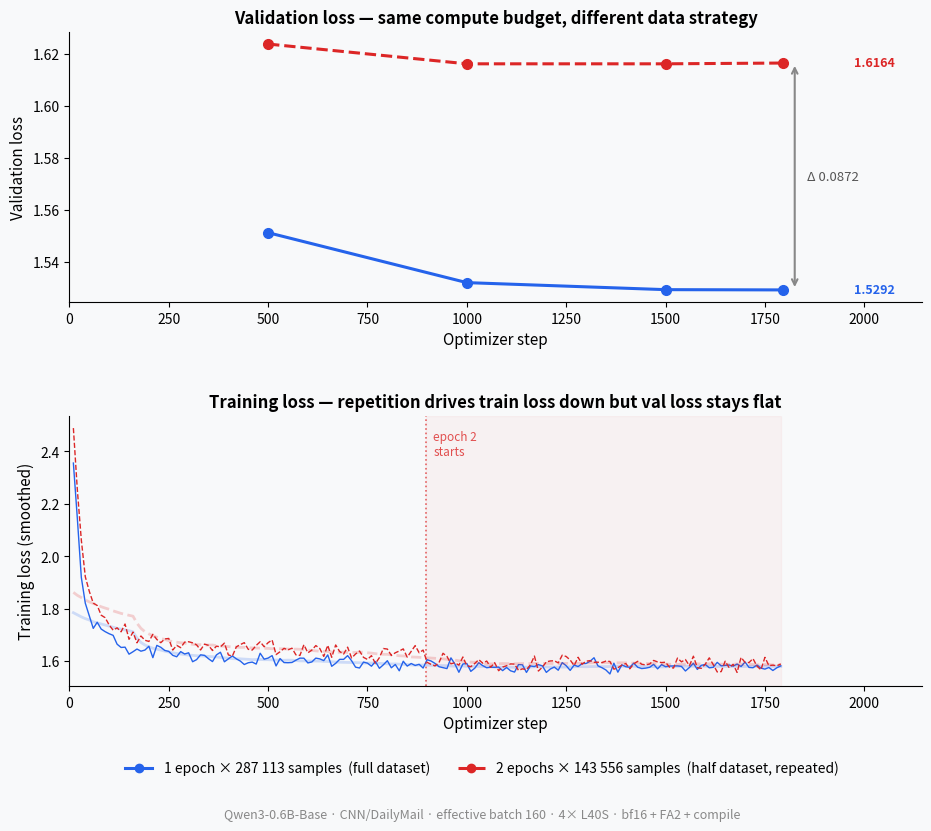

Generate this figure with matplotlib: (Note: this script raises an exception after producing the figure.)
"""
Validation loss: 1 epoch on full data  vs.  2 epochs on half the data.

Both runs have the same total optimizer steps (~1 795) and identical
hyperparameters.  The only difference is whether the model encounters
every training example once or half the examples twice.

Data pulled from W&B runs:
  epoch1   — adamw_fused_bs160_bf16_fa2_compile_epoch1_4gpu   (id: 0ekeoglt)
  half_2e  — adamw_fused_bs160_bf16_fa2_compile_half_2epochs_4gpu (id: zhdqj8mg)
"""

import numpy as np
import matplotlib.pyplot as plt
import matplotlib.patches as mpatches
import matplotlib.lines as mlines

# ---------------------------------------------------------------------------
# Data  (pulled from W&B API)
# ---------------------------------------------------------------------------

# (optimizer_step, eval_loss, train_epoch_fraction)
EVAL = {
    "epoch1": [
        (500,  1.5512, 0.279),
        (1000, 1.5320, 0.557),
        (1500, 1.5293, 0.836),
        (1795, 1.5292, 1.000),
    ],
    "half_2e": [
        (500,  1.6237, 0.557),
        (1000, 1.6161, 1.114),
        (1500, 1.6161, 1.671),
        (1796, 1.6164, 2.000),
    ],
}

# (optimizer_step, train_loss)  — logged every 10 steps
TRAIN_EPOCH1 = [
    (10,2.3559),(20,2.1442),(30,1.9200),(40,1.8217),(50,1.7733),(60,1.7258),
    (70,1.7490),(80,1.7231),(90,1.7132),(100,1.7053),(110,1.6992),(120,1.6655),
    (130,1.6530),(140,1.6542),(150,1.6274),(160,1.6367),(170,1.6470),(180,1.6388),
    (190,1.6430),(200,1.6576),(210,1.6141),(220,1.6609),(230,1.6536),(240,1.6416),
    (250,1.6380),(260,1.6230),(270,1.6175),(280,1.6372),(290,1.6281),(300,1.6327),
    (310,1.5986),(320,1.6066),(330,1.6249),(340,1.6228),(350,1.6100),(360,1.5992),
    (370,1.6247),(380,1.6347),(390,1.5984),(400,1.6094),(410,1.6206),(420,1.6097),
    (430,1.6012),(440,1.5880),(450,1.5947),(460,1.5972),(470,1.5897),(480,1.6310),
    (490,1.6083),(500,1.6126),(510,1.6219),(520,1.5826),(530,1.6107),(540,1.5954),
    (550,1.5948),(560,1.5958),(570,1.6045),(580,1.6123),(590,1.6121),(600,1.5940),
    (610,1.5978),(620,1.6124),(630,1.6095),(640,1.6030),(650,1.6246),(660,1.5812),
    (670,1.5925),(680,1.6077),(690,1.6076),(700,1.6219),(710,1.6025),(720,1.5779),
    (730,1.5747),(740,1.5972),(750,1.5932),(760,1.5816),(770,1.5995),(780,1.5735),
    (790,1.5870),(800,1.6025),(810,1.5755),(820,1.5880),(830,1.5640),(840,1.6005),
    (850,1.5819),(860,1.5919),(870,1.5844),(880,1.5888),(890,1.5745),(900,1.6064),
    (910,1.6014),(920,1.5921),(930,1.5796),(940,1.5760),(950,1.5725),(960,1.6134),
    (970,1.5897),(980,1.5585),(990,1.5900),(1000,1.5918),(1010,1.5619),(1020,1.5741),
    (1030,1.5948),(1040,1.5837),(1050,1.5757),(1060,1.5777),(1070,1.5773),(1080,1.5781),
    (1090,1.5647),(1100,1.5766),(1110,1.5641),(1120,1.5592),(1130,1.5876),(1140,1.5867),
    (1150,1.5579),(1160,1.5826),(1170,1.5802),(1180,1.5876),(1190,1.5829),(1200,1.5580),
    (1210,1.5708),(1220,1.5783),(1230,1.5663),(1240,1.5953),(1250,1.5834),(1260,1.5656),
    (1270,1.5858),(1280,1.5802),(1290,1.5915),(1300,1.5918),(1310,1.6004),(1320,1.6138),
    (1330,1.5828),(1340,1.5758),(1350,1.5671),(1360,1.5520),(1370,1.5930),(1380,1.5587),
    (1390,1.5867),(1400,1.5797),(1410,1.5773),(1420,1.5932),(1430,1.5775),(1440,1.5726),
    (1450,1.5742),(1460,1.5774),(1470,1.5887),(1480,1.5714),(1490,1.5878),(1500,1.5796),
    (1510,1.5821),(1520,1.5822),(1530,1.5827),(1540,1.5808),(1550,1.5633),(1560,1.5767),
    (1570,1.5927),(1580,1.5693),(1590,1.5850),(1600,1.5882),(1610,1.5754),(1620,1.5773),
    (1630,1.5962),(1640,1.5828),(1650,1.5848),(1660,1.5862),(1670,1.5818),(1680,1.5898),
    (1690,1.5804),(1700,1.5976),(1710,1.5769),(1720,1.5757),(1730,1.5859),(1740,1.5741),
    (1750,1.5705),(1760,1.5766),(1770,1.5652),(1780,1.5756),(1790,1.5828),
]

TRAIN_HALF2E = [
    (10,2.4892),(20,2.2532),(30,2.0623),(40,1.9225),(50,1.8673),(60,1.8220),
    (70,1.8129),(80,1.7760),(90,1.7664),(100,1.7388),(110,1.7189),(120,1.7278),
    (130,1.7127),(140,1.7423),(150,1.6841),(160,1.7116),(170,1.6708),(180,1.6967),
    (190,1.6806),(200,1.6758),(210,1.7032),(220,1.6834),(230,1.6712),(240,1.6855),
    (250,1.6873),(260,1.6431),(270,1.6610),(280,1.6522),(290,1.6733),(300,1.6748),
    (310,1.6707),(320,1.6629),(330,1.6434),(340,1.6658),(350,1.6610),(360,1.6413),
    (370,1.6581),(380,1.6551),(390,1.6695),(400,1.6246),(410,1.6199),(420,1.6553),
    (430,1.6639),(440,1.6713),(450,1.6459),(460,1.6431),(470,1.6608),(480,1.6747),
    (490,1.6558),(500,1.6713),(510,1.6815),(520,1.6258),(530,1.6367),(540,1.6497),
    (550,1.6439),(560,1.6502),(570,1.6247),(580,1.6226),(590,1.6635),(600,1.6325),
    (610,1.6429),(620,1.6602),(630,1.6490),(640,1.6189),(650,1.6612),(660,1.6156),
    (670,1.6624),(680,1.6375),(690,1.6280),(700,1.6541),(710,1.6128),(720,1.6281),
    (730,1.6394),(740,1.6152),(750,1.6073),(760,1.6218),(770,1.5918),(780,1.6143),
    (790,1.6489),(800,1.6469),(810,1.6225),(820,1.6327),(830,1.6395),(840,1.6475),
    (850,1.6161),(860,1.6383),(870,1.6601),(880,1.6328),(890,1.6431),
    # ── epoch 1 ends near step 898 ──
    (900,1.5963),(910,1.5886),(920,1.5826),(930,1.5955),(940,1.6308),(950,1.6188),
    (960,1.5908),(970,1.5947),(980,1.5855),(990,1.6166),(1000,1.5836),(1010,1.5795),
    (1020,1.5920),(1030,1.6067),(1040,1.5930),(1050,1.6011),(1060,1.5777),(1070,1.5951),
    (1080,1.5644),(1090,1.5782),(1100,1.5833),(1110,1.5903),(1120,1.5896),(1130,1.5656),
    (1140,1.5715),(1150,1.5682),(1160,1.5870),(1170,1.6201),(1180,1.5632),(1190,1.5778),
    (1200,1.5982),(1210,1.6015),(1220,1.6023),(1230,1.5942),(1240,1.6235),(1250,1.6185),
    (1260,1.6053),(1270,1.5838),(1280,1.6156),(1290,1.5891),(1300,1.6006),(1310,1.6028),
    (1320,1.5964),(1330,1.5967),(1340,1.5952),(1350,1.6011),(1360,1.5996),(1370,1.5702),
    (1380,1.5756),(1390,1.5855),(1400,1.5917),(1410,1.5716),(1420,1.5907),(1430,1.6002),
    (1440,1.5890),(1450,1.5866),(1460,1.5900),(1470,1.6036),(1480,1.5978),(1490,1.5954),
    (1500,1.5968),(1510,1.5777),(1520,1.5745),(1530,1.6125),(1540,1.5982),(1550,1.6069),
    (1560,1.5834),(1570,1.6196),(1580,1.5757),(1590,1.5735),(1600,1.5894),(1610,1.6134),
    (1620,1.5875),(1630,1.5597),(1640,1.5610),(1650,1.6006),(1660,1.5758),(1670,1.5890),
    (1680,1.5580),(1690,1.6151),(1700,1.5958),(1710,1.5954),(1720,1.6105),(1730,1.5817),
    (1740,1.5680),(1750,1.6152),(1760,1.5839),(1770,1.5856),(1780,1.5833),(1790,1.5900),
]

EPOCH2_STEP = 898   # step where half_2e completes its first epoch (143 556 / 160)

# ---------------------------------------------------------------------------
# Style
# ---------------------------------------------------------------------------

BG      = "#F8F9FA"
C_FULL  = "#2563EB"   # blue  — full epoch
C_HALF  = "#DC2626"   # red   — half × 2 epochs
ALPHA_TRAIN = 1
ALPHA_SMOOTH = 0.2

def smooth(series, w=25):
    """Simple centred rolling mean, no scipy needed."""
    vals = np.array([v for _, v in series], dtype=float)
    out  = np.convolve(vals, np.ones(w) / w, mode="same")
    # edges get partial windows — fix by using cumsum
    cumsum = np.cumsum(np.insert(vals, 0, 0))
    for i in range(len(vals)):
        lo = max(0, i - w // 2)
        hi = min(len(vals), i + w // 2 + 1)
        out[i] = vals[lo:hi].mean()
    return np.array([s for s, _ in series], dtype=float), out

# ---------------------------------------------------------------------------
# Figure: two stacked panels
# ---------------------------------------------------------------------------

fig, (ax_eval, ax_train) = plt.subplots(
    2, 1, figsize=(11, 8.5),
    gridspec_kw={"height_ratios": [1, 1], "hspace": 0.42},
)
fig.patch.set_facecolor(BG)

for ax in (ax_eval, ax_train):
    ax.set_facecolor(BG)
    ax.spines[["top", "right"]].set_visible(False)
    ax.set_xlabel("Optimizer step", fontsize=11)

# ── Panel 1: Eval loss ──────────────────────────────────────────────────────

for label, color, ls in [("epoch1", C_FULL, "-"), ("half_2e", C_HALF, "--")]:
    steps  = [s for s, l, _ in EVAL[label]]
    losses = [l for _, l, _ in EVAL[label]]
    ax_eval.plot(steps, losses, color=color, linewidth=2.2, linestyle=ls,
                 marker="o", markersize=7, zorder=3)

# Annotate final eval loss gap
final_epoch1 = EVAL["epoch1"][-1][1]
final_half2e = EVAL["half_2e"][-1][1]
last_step    = EVAL["epoch1"][-1][0]

ax_eval.annotate(
    "",
    xy=(last_step + 30, final_epoch1),
    xytext=(last_step + 30, final_half2e),
    arrowprops=dict(arrowstyle="<->", color="#888888", lw=1.5),
)
ax_eval.text(
    last_step + 60, (final_epoch1 + final_half2e) / 2,
    f"Δ {final_half2e - final_epoch1:.4f}",
    va="center", fontsize=9.5, color="#555555",
)

# Final loss labels on right
for loss, color in [(final_epoch1, C_FULL), (final_half2e, C_HALF)]:
    ax_eval.text(last_step + 180, loss, f"{loss:.4f}",
                 va="center", fontsize=9, color=color, fontweight="bold")

ax_eval.set_ylabel("Validation loss", fontsize=11)
ax_eval.set_title(
    "Validation loss — same compute budget, different data strategy",
    fontsize=12, fontweight="bold",
)
ax_eval.set_xlim(0, last_step + 350)
ax_eval.tick_params(labelsize=10)

# ── Panel 2: Train loss (raw + smoothed) ────────────────────────────────────

for series, color, ls in [
    (TRAIN_EPOCH1,  C_FULL,  "-"),
    (TRAIN_HALF2E,  C_HALF, "--"),
]:
    steps_raw  = np.array([s for s, _ in series])
    losses_raw = np.array([v for _, v in series])
    steps_sm, losses_sm = smooth(series, w=30)
    ax_train.plot(steps_raw,  losses_raw, color=color, alpha=ALPHA_TRAIN,  linewidth=1.0, linestyle=ls)
    ax_train.plot(steps_sm,   losses_sm,  color=color, alpha=ALPHA_SMOOTH, linewidth=2.0, linestyle=ls)

# Mark where epoch 2 starts for the half_2e run
ax_train.axvline(EPOCH2_STEP, color=C_HALF, linewidth=1.2, linestyle=":", alpha=0.7)
ax_train.text(
    EPOCH2_STEP + 18, ax_train.get_ylim()[1] if ax_train.get_ylim()[1] < 2.5 else 2.48,
    "epoch 2\nstarts", ha="left", va="top",
    fontsize=8.5, color=C_HALF, alpha=0.8,
    transform=ax_train.transData,
)

# Shade the second epoch region
ax_train.axvspan(EPOCH2_STEP, max(s for s, _ in TRAIN_HALF2E),
                 alpha=0.035, color=C_HALF, zorder=0)

ax_train.set_ylabel("Training loss (smoothed)", fontsize=11)
ax_train.set_title(
    "Training loss — repetition drives train loss down but val loss stays flat",
    fontsize=12, fontweight="bold",
)
ax_train.set_xlim(0, last_step + 350)
ax_train.tick_params(labelsize=10)

# ── Shared legend ────────────────────────────────────────────────────────────

legend_handles = [
    mlines.Line2D([], [], color=C_FULL, linewidth=2.2, linestyle="-",
                  marker="o", markersize=6,
                  label="1 epoch × 287 113 samples  (full dataset)"),
    mlines.Line2D([], [], color=C_HALF, linewidth=2.2, linestyle="--",
                  marker="o", markersize=6,
                  label="2 epochs × 143 556 samples  (half dataset, repeated)"),
]
fig.legend(
    handles=legend_handles,
    loc="lower center", ncol=2, fontsize=10,
    frameon=False, bbox_to_anchor=(0.5, -0.01),
)

# ── Footer note ──────────────────────────────────────────────────────────────

fig.text(
    0.5, -0.045,
    "Qwen3-0.6B-Base · CNN/DailyMail · effective batch 160 · 4× L40S · bf16 + FA2 + compile",
    ha="center", fontsize=9, color="#888888",
)

out = "plots/epoch_vs_repeat.png"
plt.savefig(out, dpi=180, bbox_inches="tight", facecolor=BG)
print(f"Saved → {out}")
